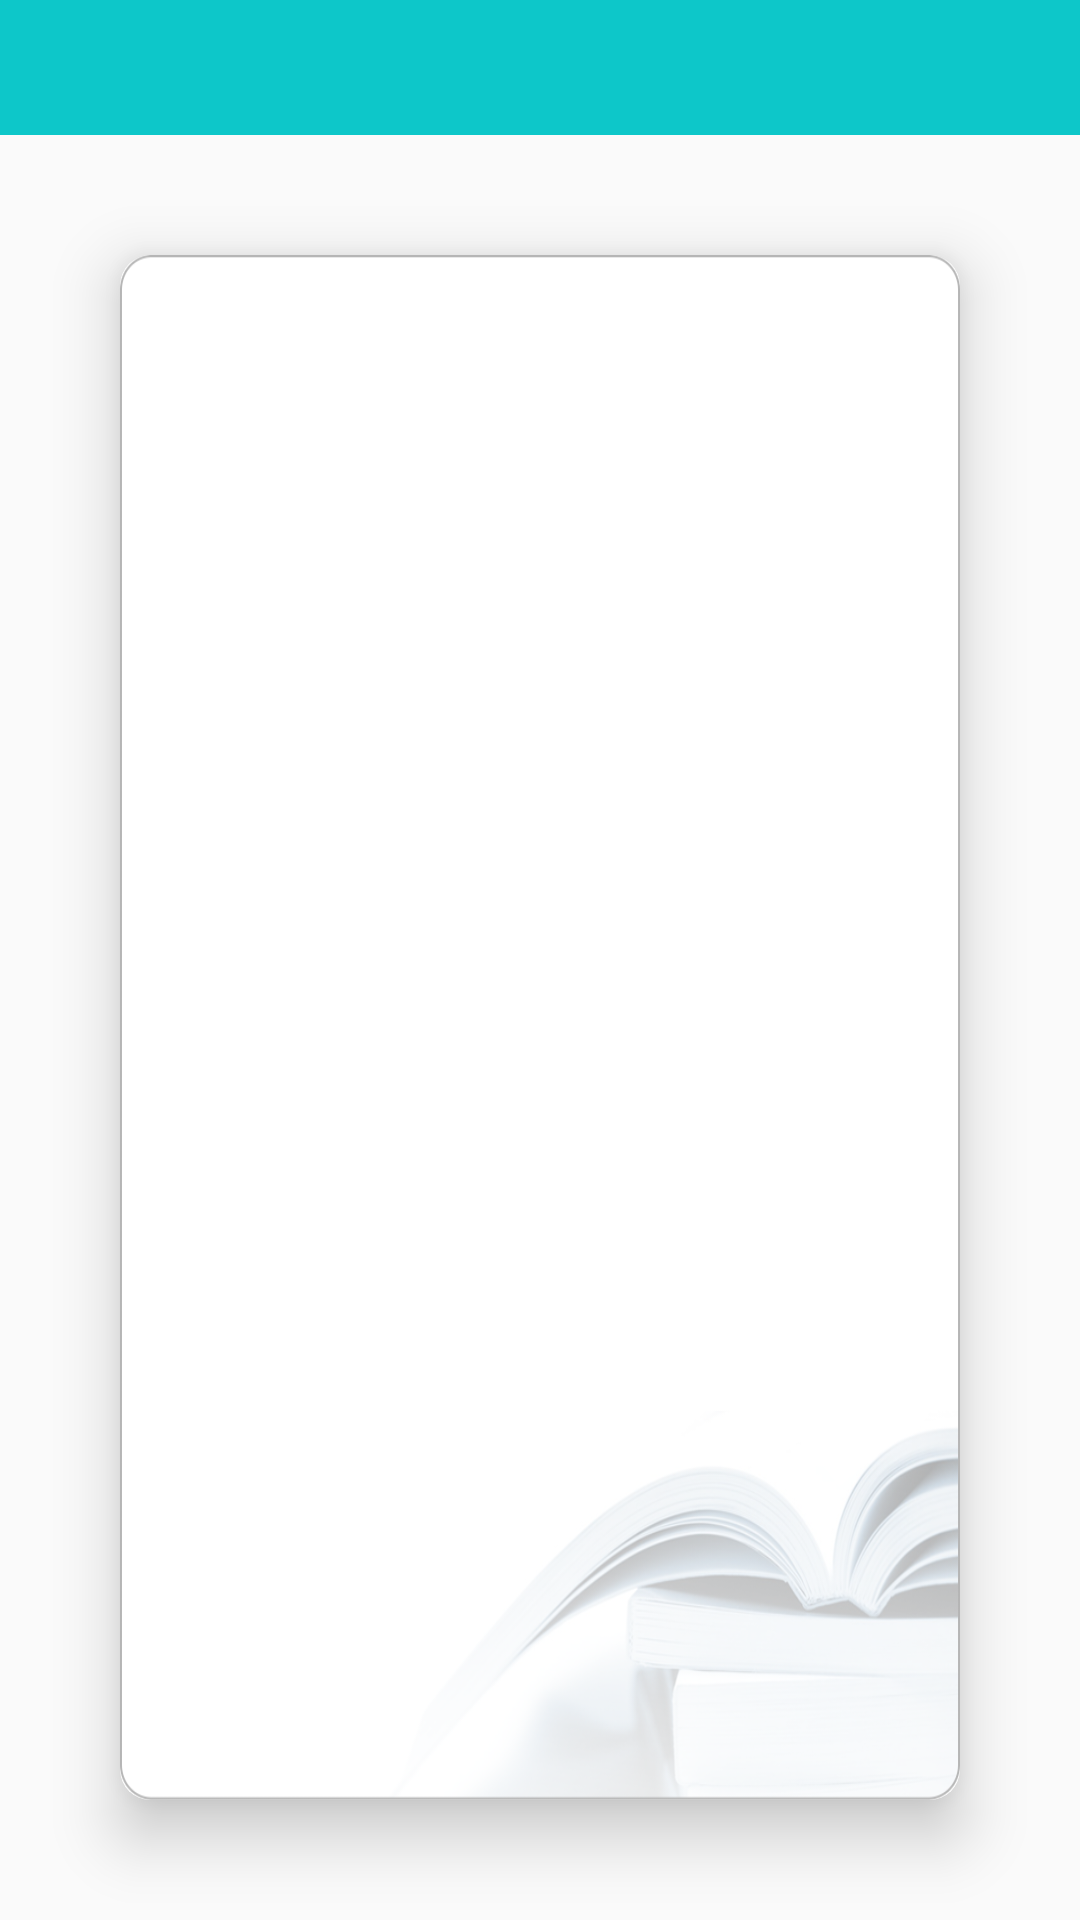

The Android layout XML behind this screen, and the referenced resources:
<!-- AndroidManifest.xml: application theme AppTheme -->
<!-- res/layout/activity_library_detail.xml -->
<?xml version="1.0" encoding="utf-8"?>
<LinearLayout xmlns:android="http://schemas.android.com/apk/res/android"
    android:layout_width="match_parent"
    android:layout_height="match_parent"
    xmlns:app="http://schemas.android.com/apk/res-auto"
    android:orientation="vertical">

    <include
        android:id="@+id/toolbar_librarydetail"
        layout="@layout/common_toolbar"
        android:layout_width="match_parent"
        android:layout_height="@dimen/appBarSize" />

    <android.support.v7.widget.CardView
        android:layout_width="match_parent"
        android:layout_height="match_parent"
        android:layout_margin="40dp"
        app:cardCornerRadius="10dp"
        app:cardElevation="12dp">

        <ScrollView
            android:background="@mipmap/bg_library02"
            android:layout_width="match_parent"
            android:layout_height="match_parent">

            <TextView
                android:id="@+id/tv_content_librarydetail"
                android:layout_width="match_parent"
                android:layout_height="match_parent"
                android:padding="10dp"
                android:textSize="18sp" />

        </ScrollView>

    </android.support.v7.widget.CardView>


</LinearLayout>
<!-- res/layout/common_toolbar.xml (included above) -->
<?xml version="1.0" encoding="utf-8"?>
<android.support.v7.widget.Toolbar xmlns:android="http://schemas.android.com/apk/res/android"
    xmlns:app="http://schemas.android.com/apk/res-auto"
    android:layout_width="match_parent"
    android:layout_height="match_parent"
    android:background="@color/colorPrimaryDark"
    android:minHeight="?attr/actionBarSize"
    android:popupTheme="@style/ThemeOverlay.AppCompat.Light"
    app:theme="@style/ThemeOverlay.AppCompat.ActionBar">

</android.support.v7.widget.Toolbar>
<!-- resources referenced by this layout -->
<resources>
  <color name="colorPrimaryDark">#0dc7c9</color>
  <dimen name="appBarSize">45dp</dimen>
  <!-- mipmap bg_library02: png bitmap (mipmap-mdpi, 115688 bytes) -->
  <style name="AppTheme" parent="Theme.AppCompat.Light.NoActionBar">
          
          <item name="colorPrimary">@color/colorPrimary</item>
          <item name="colorPrimaryDark">@color/colorPrimaryDark</item>
          <item name="colorAccent">@color/colorAccent</item>
      </style>
  <color name="colorPrimary">#3F51B5</color>
  <color name="colorAccent">#FF4081</color>
</resources>
